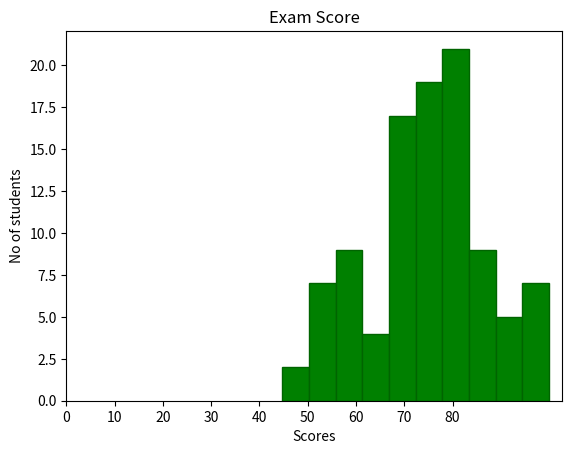

Generate this figure with matplotlib:
## Histogram - Used to show distribution of numerical data by grouping values into bins(intervals).
# It also count how many data falls in each range.

import matplotlib.pyplot as plt
import numpy as np

# This generate random 100 no
score = np.random.normal(loc=75,scale=15,size=100)
x = np.array([0,10,20,30,40,50,60,70,80])
# clip those score which are less than 0 and greater than 100
score = np.clip(score,0,100)

plt.hist(score,bins= 10,
              color="green",
              edgecolor="darkgreen")

plt.title("Exam Score")
plt.xlabel("Scores")
plt.ylabel("No of students")
plt.xticks(x)

plt.show()
